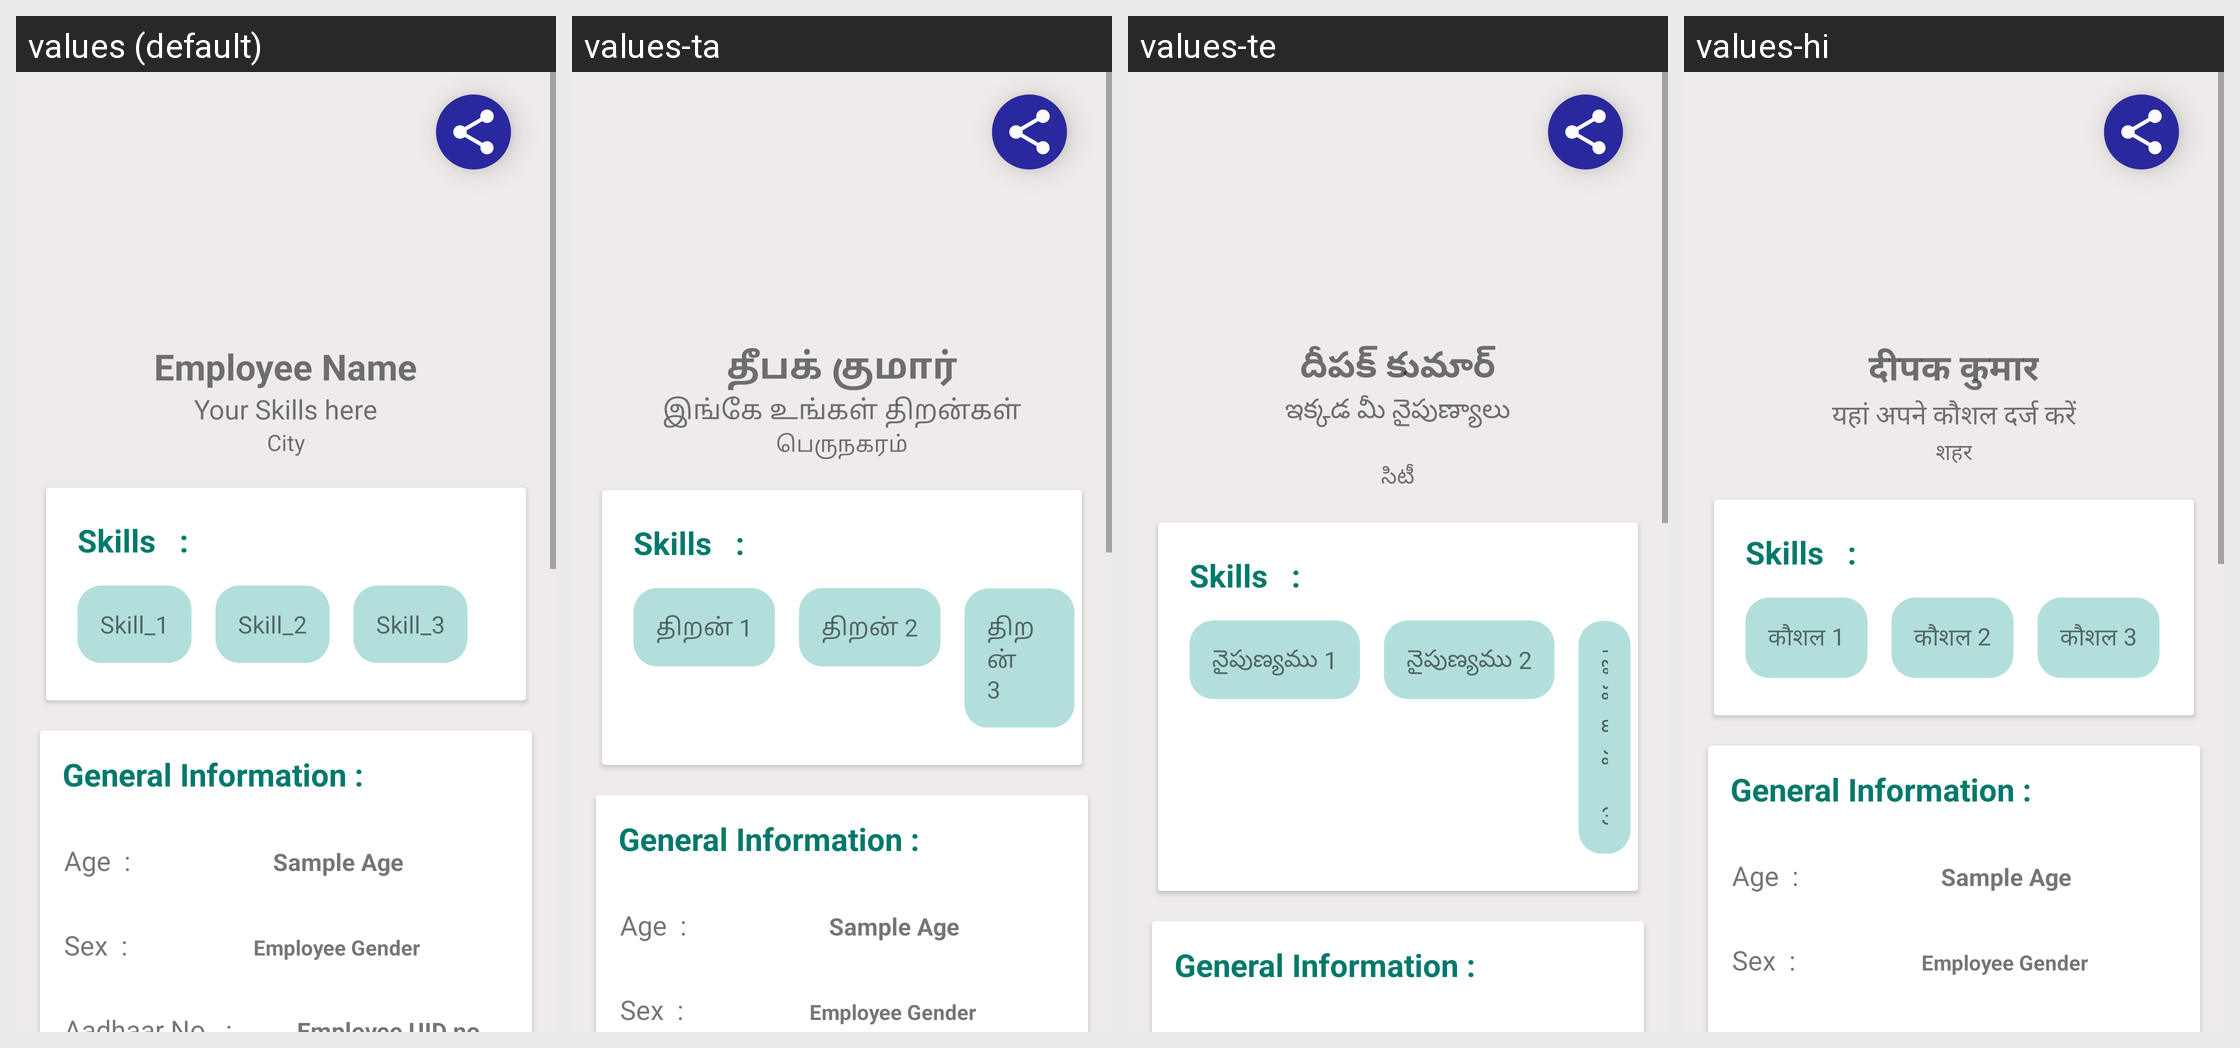

For this localized Android screen grid, give each drawn string resource with its value in every locale shown.
Android screen res/layout/frag_set_profile.xml rendered under 4 locales, left to right: values (default), values-ta, values-te, values-hi. Device: Nexus 5 (rendered at 1080×1920; each locale shown at half size, 540×960, under a caption strip naming it); theme AppTheme.
Strings drawn on this screen, with the default value and each locale's value (text and hints the layout hard-codes, and strings that could not be matched under every locale, appear in the picture but are not listed):

employee_name
  values: Employee Name
  values-ta: தீபக் குமார்
  values-te: దీపక్ కుమార్
  values-hi: दीपक कुमार

employee_intro
  values: Your Skills here
  values-ta: இங்கே உங்கள் திறன்கள்
  values-te: ఇక్కడ మీ నైపుణ్యాలు
      
  values-hi: यहां अपने कौशल दर्ज करें

employee_location
  values: City
  values-ta: பெருநகரம்
  values-te: సిటీ
  values-hi: शहर

skill1
  values: Skill_1
  values-ta: திறன் 1
  values-te: నైపుణ్యము 1
  values-hi: कौशल 1

skill2
  values: Skill_2
  values-ta: திறன் 2
  values-te: నైపుణ్యము 2
  values-hi: कौशल 2

skill3
  values: Skill_3
  values-ta: திறன் 3
  values-te: నైపుణ్యము 3
  values-hi: कौशल 3
